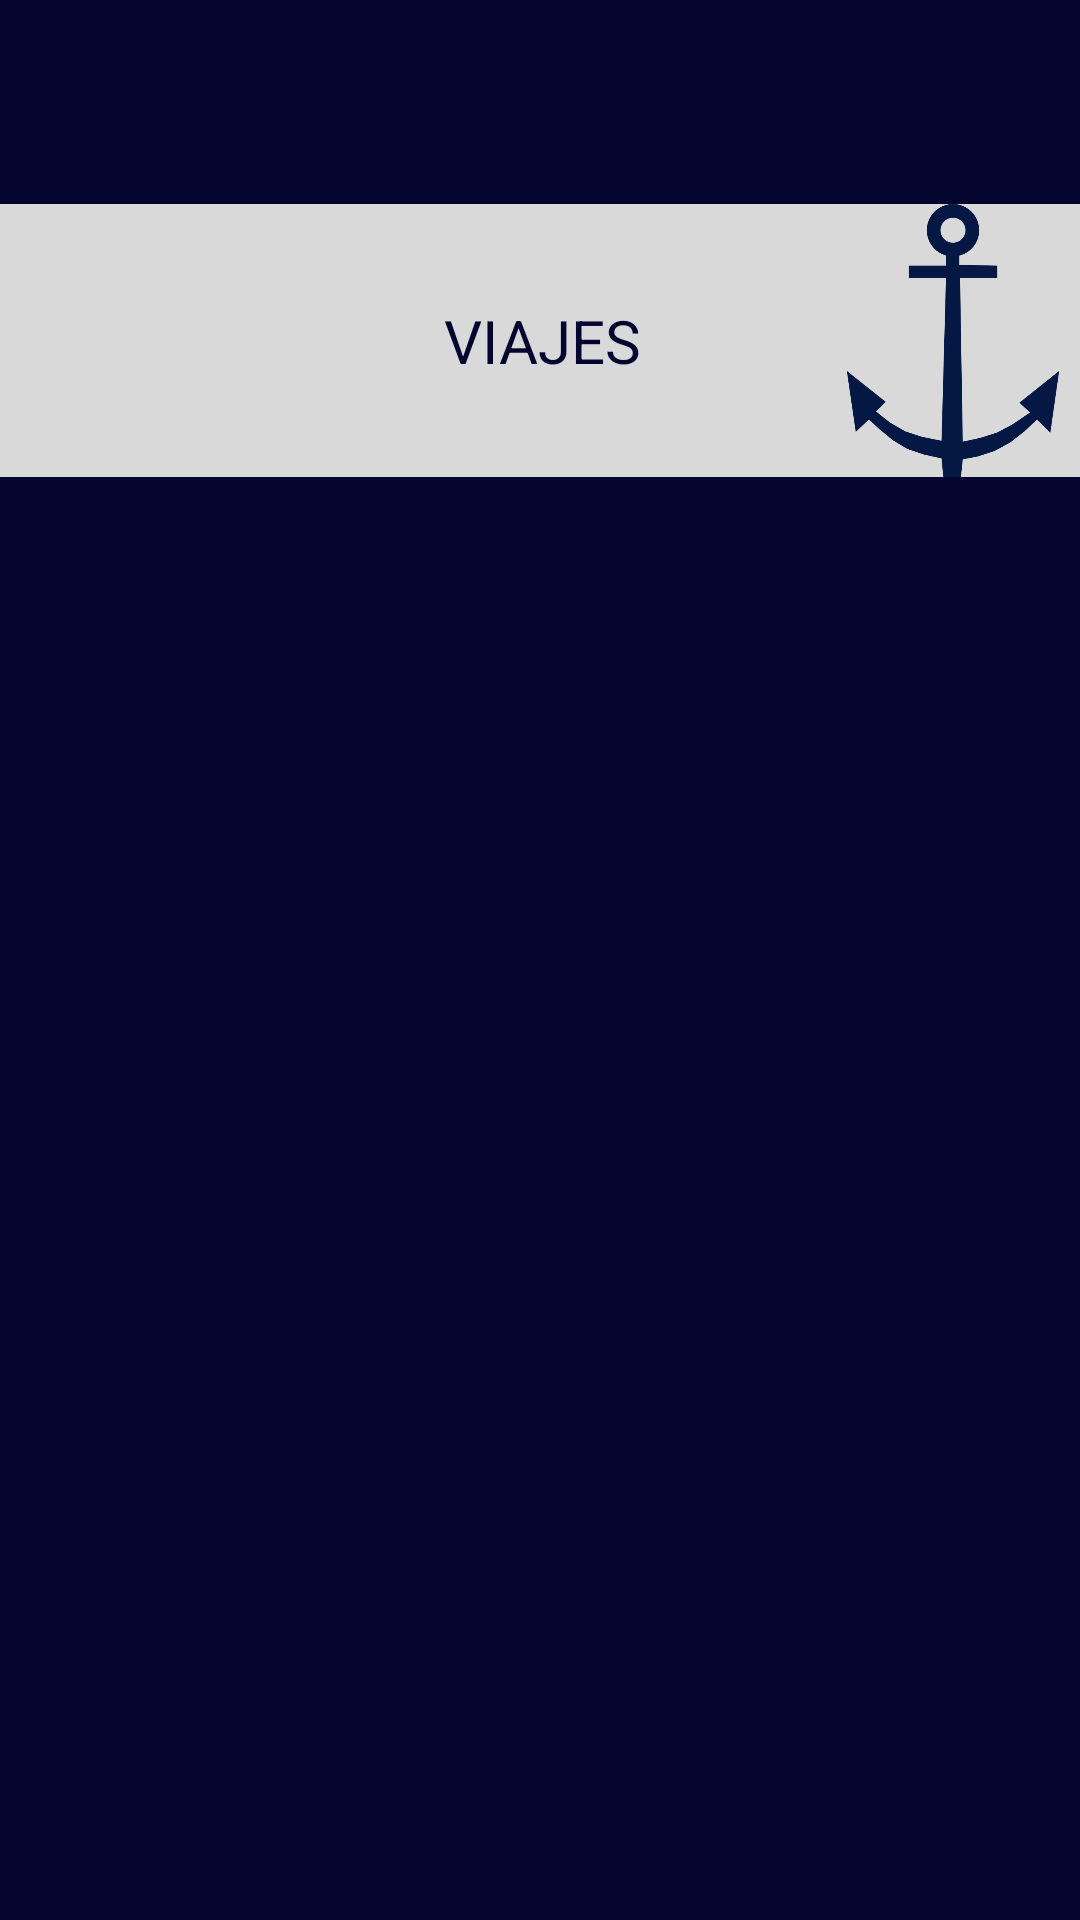

Reconstruct the res/layout file that produces this screen, plus the resources it refers to.
<!-- AndroidManifest.xml: application theme Theme.ParcBarcos.NoActionBar -->
<!-- res/layout/activity_patron_menu.xml -->
<?xml version="1.0" encoding="utf-8"?>
<androidx.constraintlayout.widget.ConstraintLayout xmlns:android="http://schemas.android.com/apk/res/android"
    xmlns:app="http://schemas.android.com/apk/res-auto"
    xmlns:tools="http://schemas.android.com/tools"
    android:layout_width="match_parent"
    android:layout_height="match_parent"
    android:background="#03052E"
    tools:context=".patron_menu">

    <RelativeLayout
        android:id="@+id/group_2"
        android:layout_width="415dp"
        android:layout_height="91dp"
        android:layout_alignParentLeft="true"
        android:layout_alignParentTop="true"
        android:layout_marginTop="68dp"
        android:background="#D9D9D9"
        app:layout_constraintEnd_toEndOf="parent"
        app:layout_constraintStart_toStartOf="parent"
        app:layout_constraintTop_toTopOf="parent">

        <TextView
            android:id="@+id/textView7"
            android:layout_width="wrap_content"
            android:layout_height="wrap_content"
            android:layout_centerHorizontal="true"
            android:layout_centerVertical="true"
            android:textColor="#03052E"
            android:text="VIAJES"
            android:textAlignment="textEnd"
            android:textSize="20sp" />

        <ImageView
            android:id="@+id/imageView4"
            android:layout_width="74dp"
            android:layout_height="match_parent"
            android:layout_alignLeft="@id/textView7"
            android:layout_marginLeft="133dp"
            app:srcCompat="@mipmap/logo" />

    </RelativeLayout>

    <Button
        android:id="@+id/btnPatronSalir"
        android:layout_width="wrap_content"
        android:layout_height="wrap_content"
        android:layout_marginStart="128dp"
        android:layout_marginTop="516dp"
        android:layout_marginEnd="130dp"
        android:background="@drawable/bordes"
        android:text="CERRAR SESION"
        app:layout_constraintEnd_toEndOf="parent"
        app:layout_constraintStart_toStartOf="parent"
        app:layout_constraintTop_toBottomOf="@+id/group_2" />

    <ListView
        android:id="@+id/listReadPatronViajes"
        android:layout_width="407dp"
        android:layout_height="496dp"
        android:layout_marginTop="12dp"
        app:layout_constraintTop_toBottomOf="@+id/group_2"
        tools:ignore="MissingConstraints"
        tools:layout_editor_absoluteX="-1dp" />


</androidx.constraintlayout.widget.ConstraintLayout>
<!-- resources referenced by this layout -->
<resources>
  <!-- drawable bordes (drawable) -->
  <?xml version="1.0" encoding="utf-8"?>
  <shape xmlns:android="http://schemas.android.com/apk/res/android">
      <solid android:color="#D9D9D9"></solid>
      <corners android:radius="20dp"></corners>
      <stroke android:color="@color/black" android:width="5dp"></stroke>
  </shape>
  <!-- mipmap logo: jpg bitmap (mipmap-mdpi, 20750 bytes) -->
  <style name="Theme.ParcBarcos.NoActionBar">
          <item name="windowActionBar">false</item>
          <item name="windowNoTitle">true</item>
      </style>
  <!-- not gathered from this repository: default colours our renderer supplied (Android Studio template values) -->
  <color name="black">#FF000000</color>
</resources>
